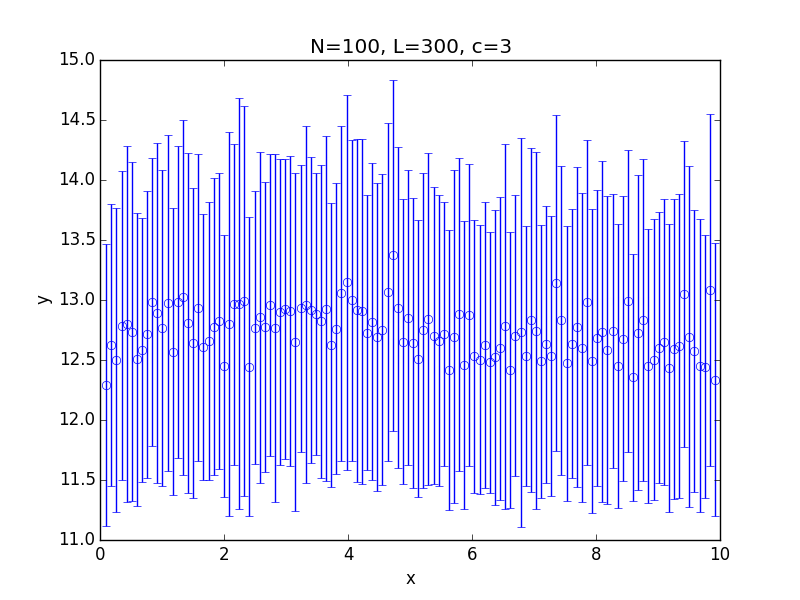

The data file committed next to this chart (first rows):
x; 0.100000; 0.182500; 0.265000; 0.347500; 0.430000; 0.512500; 0.595000; 0.677500; 0.760000; 0.842500; 0.925000; 1.007500; 1.090000; 1.172500; 1.255000; 1.337500; 1.420000; 1.502500; 1.585000; 1.667500; 1.750000; 1.832500; 1.915000
y; 12.29; 12.63; 12.5; 12.79; 12.8; 12.74; 12.51; 12.59; 12.71; 12.98; 12.89; 12.77; 12.97; 12.57; 12.99; 13.02; 12.8; 12.64; 12.94; 12.61; 12.66; 12.78; 12.83
std; 1.175; 1.177; 1.268; 1.285; 1.483; 1.415; 1.218; 1.099; 1.198; 1.202; 1.419; 1.316; 1.397; 1.195; 1.301; 1.476; 1.417; 1.291; 1.281; 1.107; 1.161; 1.237; 1.232
